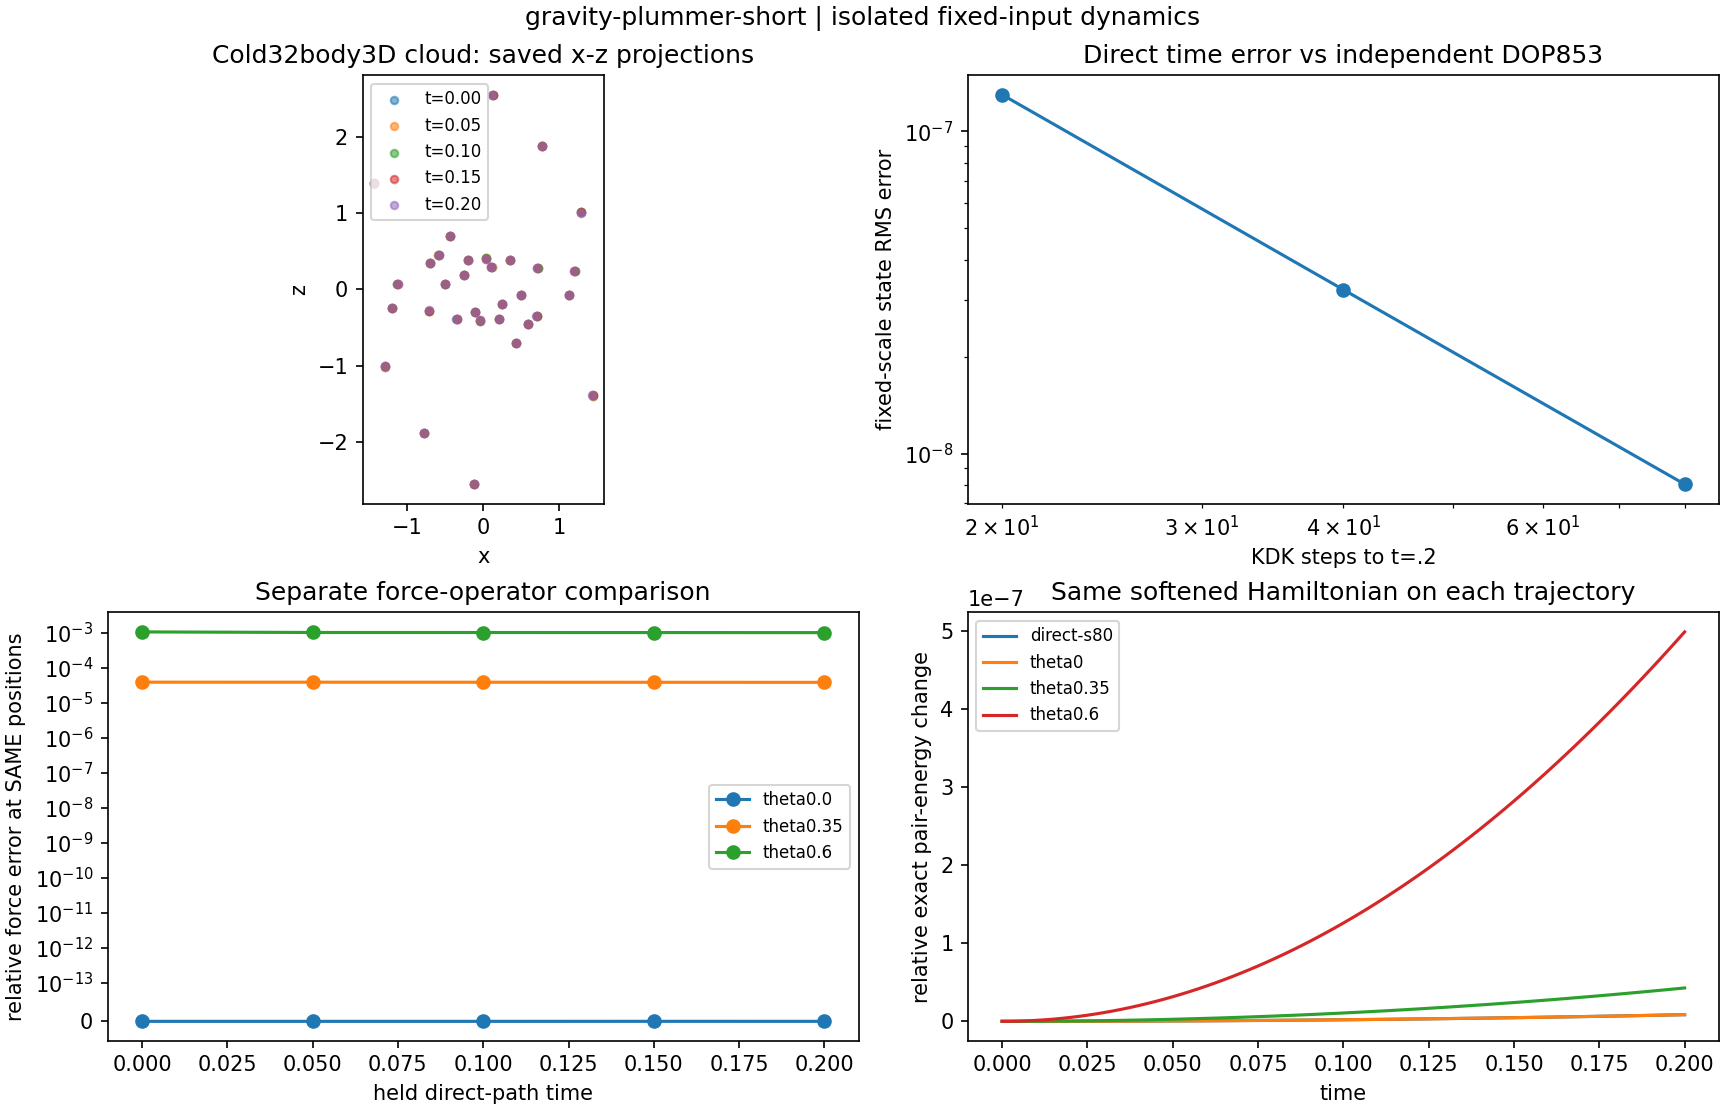

The table this chart was drawn from, first rows:
id, steps, theta, time, state_rms_error, energy_drift, momentum_drift, angular_drift, com_drift, minimum_separation, accepted_nodes, direct_pairs, trajectory_gap, same_position_force_relative
direct-s20, 20, -1.0, 0.2, 1.298679638076546e-07, 1.3706163080459582e-07, 4.3029273720518457e-19, 4.133520782600986e-18, 0.0, 0.368, 0, 20832, , 
direct-s40, 40, -1.0, 0.2, 3.224247465908488e-08, 3.426611892071961e-08, 4.675621868843738e-19, 7.006656539687572e-18, 0.0, 0.368, 0, 40672, , 
direct-s80, 80, -1.0, 0.2, 8.032388866139367e-09, 8.566574106443163e-09, 7.589415207398531e-19, 3.496552006265752e-18, 0.0, 0.368, 0, 80352, , 
theta0, 80, 0.0, 0.2, , 8.566574106443163e-09, 1.294266343404571e-18, 3.767602549387128e-18, 0.0, 0.368, 0, 80352, 2.827606506328456e-18, 2.8953583593880737e-16
theta0.35, 80, 0.35, 0.2, , 4.2824982522918386e-08, 4.818920304027613e-10, 3.9074593855226115e-07, 9.637840525655861e-11, 0.368, 6805, 66742, 5.672453506265489e-07, 3.8450407261828834e-05
theta0.6, 80, 0.6, 0.2, , 4.992411043078048e-07, 1.3814180109943141e-08, 6.330394633417906e-06, 2.762803000266878e-09, 0.368, 14576, 47793, 1.494709920629829e-05, 0.001051
